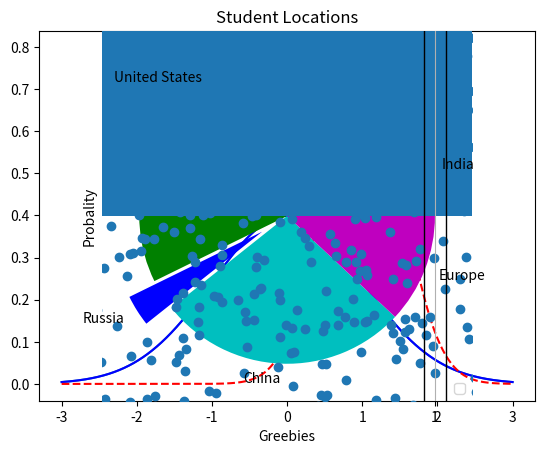

This figure's Python source:

##import statements
import numpy as np
import matplotlib.pyplot as plt
from scipy.stats import norm

##Creating a linearly spaced vectors
x = np.arange(-3, 3, 0.001)

##Plotting a random distirbution using the vectors
plt.plot(x, norm.pdf(x))
plt.show()

##Plotting multiple plots in the same graph
plt.plot(x, norm.pdf(x), 'b-')
plt.plot(x, norm.pdf(x,1.0,0.5), 'r--')
#Setting the axis
axes = plt.axes()
axes.set_xlim([-5, 5])
axes.set_ylim([0, 1.0])
#Setting the grid
axes.grid()
#Setting the label
plt.xlabel('Greebies')
plt.ylabel('Probality')
#Setting the legend
plt.legend(['Sneeties', 'Gacks'], loc = 4)
#Saving the figure
# plt.savefig("E:\Data Science and Machine Learning in Python\Fig1.png",format = 'png')
plt.show()

####Drawing a Pie Chart
##Weghts of Pie Chart Elements
values = [12,55,4,32,14]
##Colors of Pie Chart Elements
colors = ['r', 'g', 'b', 'c', 'm']
##Labels of Pie Chart Elements
labels = ["India", "United States", "Russia", "China", "Europe"]
##Exploding out Russian segment of the pie
explode = [0, 0, 0.2, 0, 0]
##Plotting the pie chart
plt.pie(values, colors = colors, labels = labels, explode = explode)
##Setting the title
plt.title('Student Locations')
plt.show()

####Plotting a bar chart
##Weghts of Bar Chart Elements
values = [12,55,4,32,14]
##Colors of Bar Chart Elements
colors = ['r', 'g', 'b', 'c', 'm']
plt.bar(range(0,5),values , color = colors)
plt.show()

####Plotting a scatter plot
x = np.random.randn(500)
y = np.random.randn(500)
plt.scatter(x,y)
plt.show()

####Plotting a histogram
##Creating a normal distribution data set 
incomes = np.random.normal(27000, 15000, 10000)
plt.hist(incomes, 50)
plt.show()

####Plotting a Box & Whisker Plotting
uniformSkewed = np.random.rand(100)*100 -40
high_outliers = np.random.rand(10)*50+100
low_outliers = np.random.rand(10)*(-50)-100
data = np.concatenate((uniformSkewed, high_outliers, low_outliers))
plt.boxplot(data)
plt.show()


